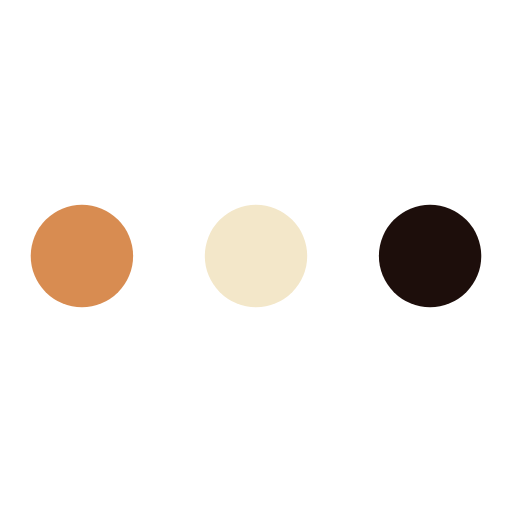
t = 0.00 s
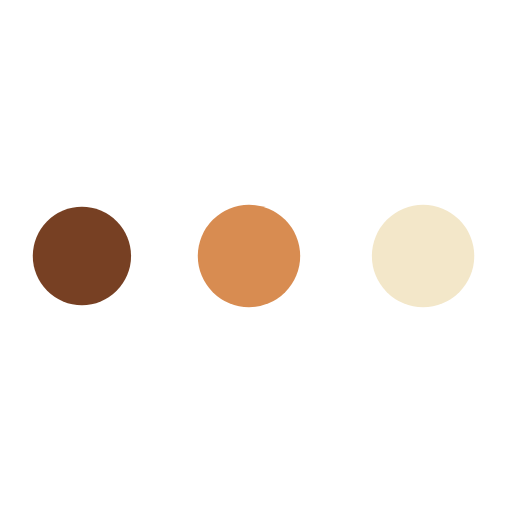
t = 0.55 s
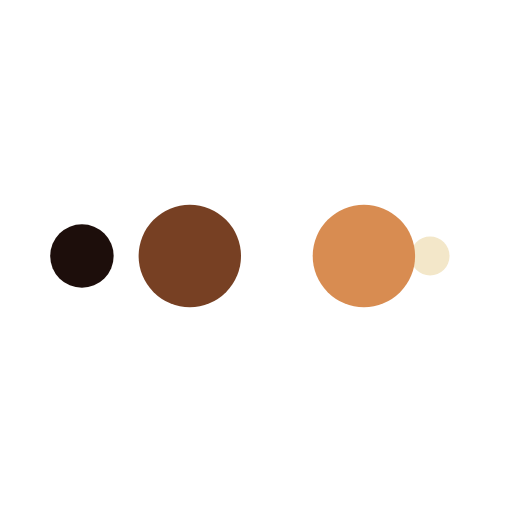
t = 0.92 s
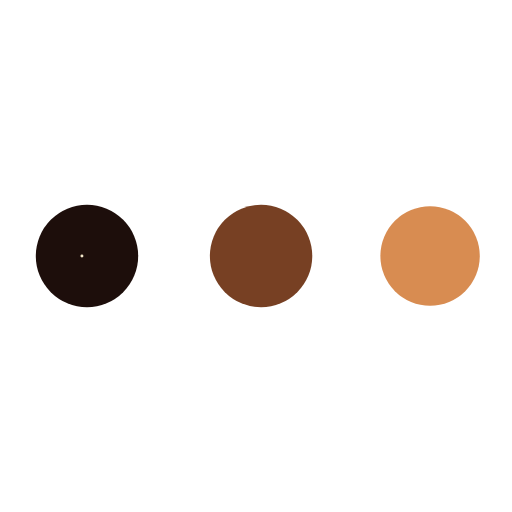
t = 1.47 s
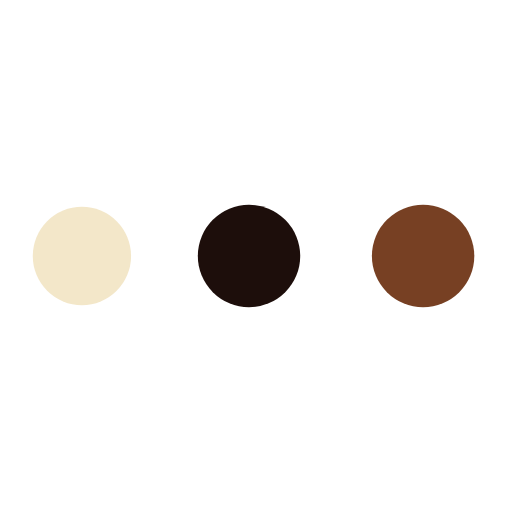
t = 2.02 s
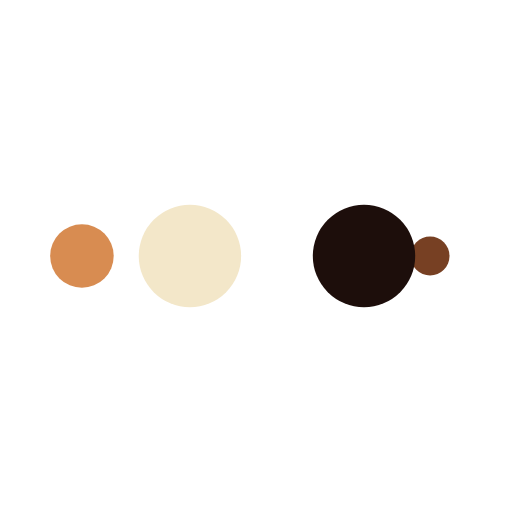
t = 2.39 s

The animated SVG that drew these frames (rendered in a browser with its animation timeline set to each time). Animation: 10 SMIL elements (animate=10); one cycle of 2.94 s, repeats indefinitely.

<?xml version="1.0" encoding="utf-8"?>
<svg xmlns="http://www.w3.org/2000/svg" xmlns:xlink="http://www.w3.org/1999/xlink" style="margin: auto; background: none; display: block; shape-rendering: auto;" width="200px" height="200px" viewBox="0 0 100 100" preserveAspectRatio="xMidYMid">
<circle cx="84" cy="50" r="10" fill="#1d0e0b">
    <animate attributeName="r" repeatCount="indefinite" dur="0.7352941176470588s" calcMode="spline" keyTimes="0;1" values="10;0" keySplines="0 0.5 0.5 1" begin="0s"></animate>
    <animate attributeName="fill" repeatCount="indefinite" dur="2.941176470588235s" calcMode="discrete" keyTimes="0;0.25;0.5;0.75;1" values="#1d0e0b;#f3e7c9;#d88c51;#774023;#1d0e0b" begin="0s"></animate>
</circle><circle cx="16" cy="50" r="10" fill="#1d0e0b">
  <animate attributeName="r" repeatCount="indefinite" dur="2.941176470588235s" calcMode="spline" keyTimes="0;0.25;0.5;0.75;1" values="0;0;10;10;10" keySplines="0 0.5 0.5 1;0 0.5 0.5 1;0 0.5 0.5 1;0 0.5 0.5 1" begin="0s"></animate>
  <animate attributeName="cx" repeatCount="indefinite" dur="2.941176470588235s" calcMode="spline" keyTimes="0;0.25;0.5;0.75;1" values="16;16;16;50;84" keySplines="0 0.5 0.5 1;0 0.5 0.5 1;0 0.5 0.5 1;0 0.5 0.5 1" begin="0s"></animate>
</circle><circle cx="50" cy="50" r="10" fill="#774023">
  <animate attributeName="r" repeatCount="indefinite" dur="2.941176470588235s" calcMode="spline" keyTimes="0;0.25;0.5;0.75;1" values="0;0;10;10;10" keySplines="0 0.5 0.5 1;0 0.5 0.5 1;0 0.5 0.5 1;0 0.5 0.5 1" begin="-0.7352941176470588s"></animate>
  <animate attributeName="cx" repeatCount="indefinite" dur="2.941176470588235s" calcMode="spline" keyTimes="0;0.25;0.5;0.75;1" values="16;16;16;50;84" keySplines="0 0.5 0.5 1;0 0.5 0.5 1;0 0.5 0.5 1;0 0.5 0.5 1" begin="-0.7352941176470588s"></animate>
</circle><circle cx="84" cy="50" r="10" fill="#d88c51">
  <animate attributeName="r" repeatCount="indefinite" dur="2.941176470588235s" calcMode="spline" keyTimes="0;0.25;0.5;0.75;1" values="0;0;10;10;10" keySplines="0 0.5 0.5 1;0 0.5 0.5 1;0 0.5 0.5 1;0 0.5 0.5 1" begin="-1.4705882352941175s"></animate>
  <animate attributeName="cx" repeatCount="indefinite" dur="2.941176470588235s" calcMode="spline" keyTimes="0;0.25;0.5;0.75;1" values="16;16;16;50;84" keySplines="0 0.5 0.5 1;0 0.5 0.5 1;0 0.5 0.5 1;0 0.5 0.5 1" begin="-1.4705882352941175s"></animate>
</circle><circle cx="16" cy="50" r="10" fill="#f3e7c9">
  <animate attributeName="r" repeatCount="indefinite" dur="2.941176470588235s" calcMode="spline" keyTimes="0;0.25;0.5;0.75;1" values="0;0;10;10;10" keySplines="0 0.5 0.5 1;0 0.5 0.5 1;0 0.5 0.5 1;0 0.5 0.5 1" begin="-2.205882352941176s"></animate>
  <animate attributeName="cx" repeatCount="indefinite" dur="2.941176470588235s" calcMode="spline" keyTimes="0;0.25;0.5;0.75;1" values="16;16;16;50;84" keySplines="0 0.5 0.5 1;0 0.5 0.5 1;0 0.5 0.5 1;0 0.5 0.5 1" begin="-2.205882352941176s"></animate>
</circle>
<!-- [ldio] generated by https://loading.io/ --></svg>